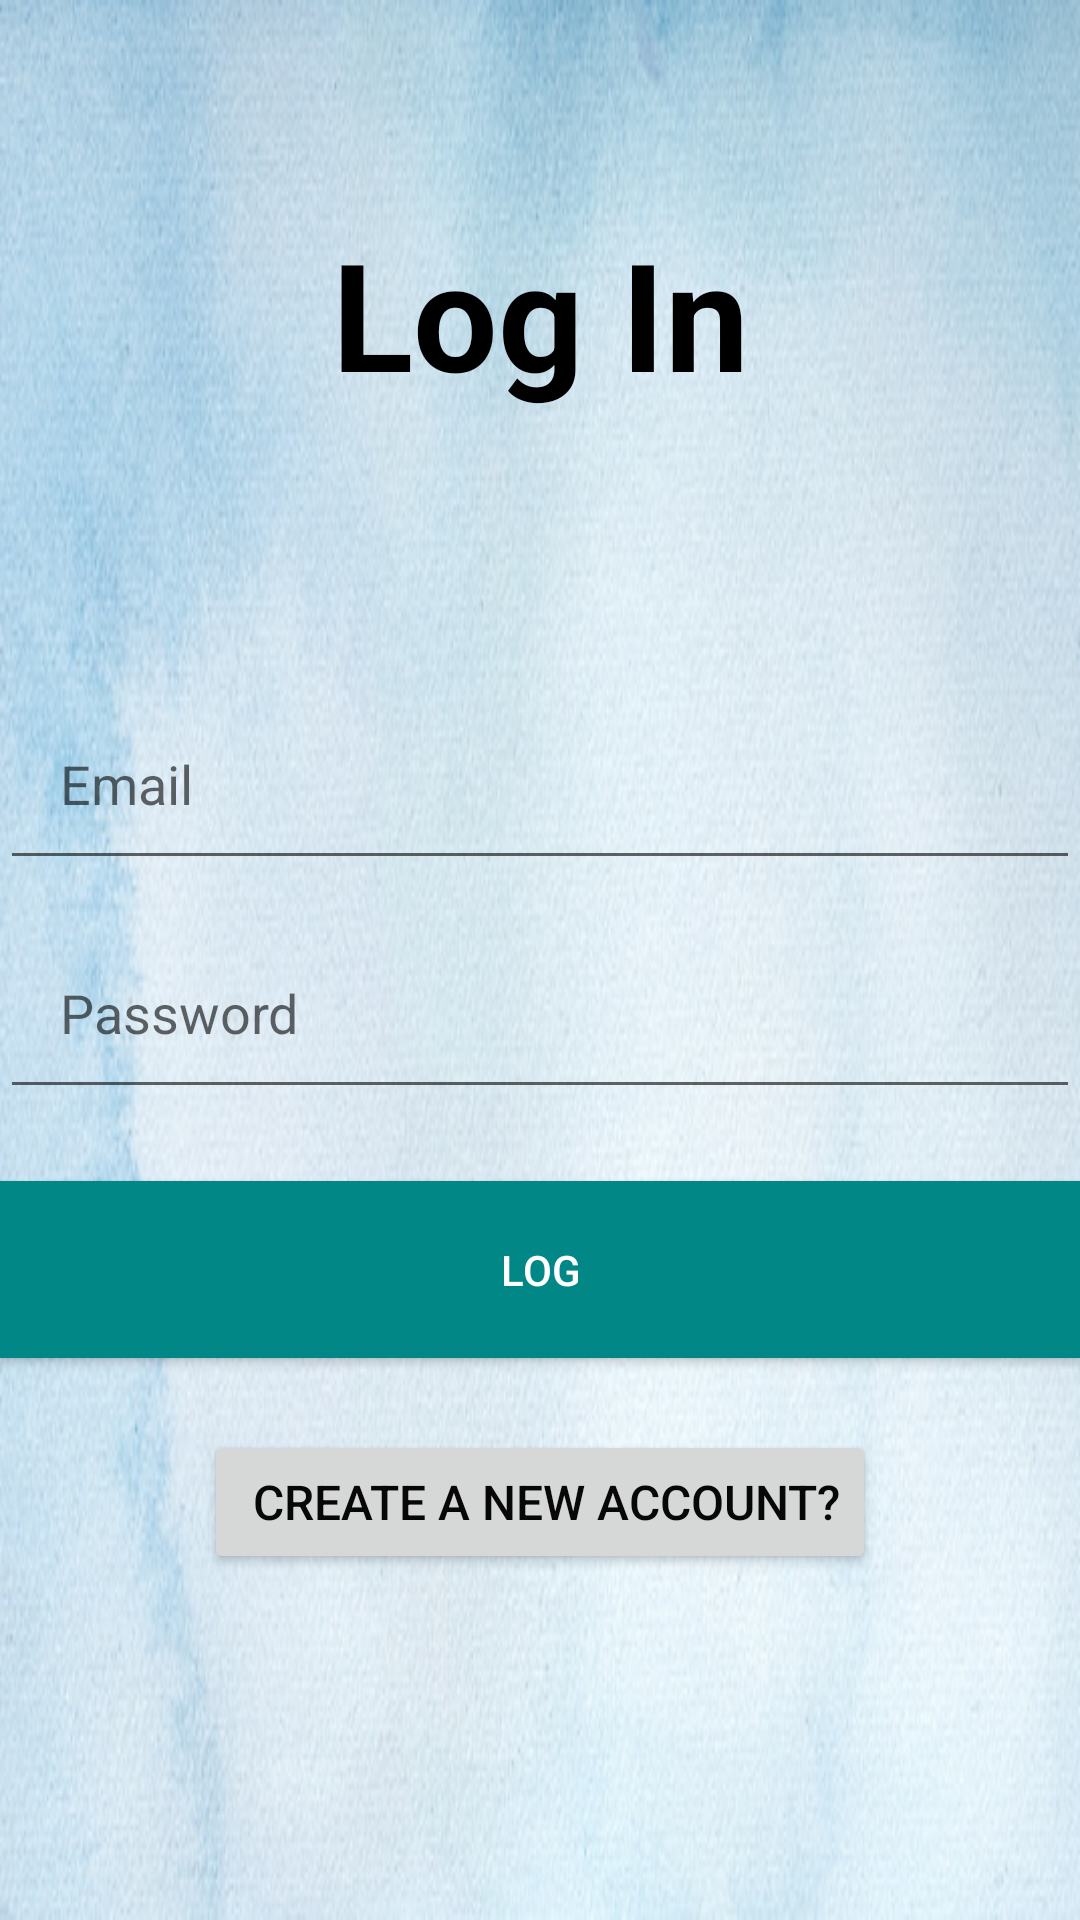

The Android layout XML behind this screen, and the referenced resources:
<!-- AndroidManifest.xml: application theme Theme.PotholeDetectionApp -->
<!-- res/layout/activity_main_log_in.xml -->
<RelativeLayout xmlns:android="http://schemas.android.com/apk/res/android"
    android:layout_width="match_parent"
    android:layout_height="match_parent"
    android:background="@drawable/background"
    >


    <TextView
        android:id="@+id/logintitle"
        android:layout_width="386dp"
        android:layout_height="69dp"
        android:layout_marginTop="70dp"
        android:gravity="center"
        android:text="Log In"
        android:textColor="@color/black"
        android:textSize="50dp"
        android:textStyle="bold">

    </TextView>


    <EditText
        android:id="@+id/editTextEmail"
        android:layout_width="match_parent"
        android:layout_height="wrap_content"
        android:layout_below="@id/logintitle"
        android:layout_marginTop="90dp"
        android:hint="Email"
        android:padding="20dp" />

    <EditText
        android:id="@+id/editTextPassword"
        android:layout_width="match_parent"
        android:layout_height="wrap_content"
        android:layout_below="@id/editTextEmail"
        android:layout_marginTop="12dp"
        android:hint="Password"
        android:inputType="textPassword"
        android:padding="20dp" />

    <Button
        android:id="@+id/buttonlog"
        android:layout_width="match_parent"
        android:layout_height="wrap_content"
        android:layout_below="@id/editTextPassword"
        android:layout_marginTop="24dp"
        android:background="@color/teal_700"
        android:padding="20dp"
        android:text="log"
        android:textColor="#ffffff" />

    <Button
        android:id="@+id/buttonLogReg"
        android:layout_width="wrap_content"
        android:layout_height="wrap_content"
        android:layout_below="@id/buttonlog"
        android:layout_centerHorizontal="true"
        android:layout_marginTop="24dp"
        android:text=" Create a new account?"
        android:textColor="#070707"
        android:textSize="16sp" />

</RelativeLayout>
<!-- resources referenced by this layout -->
<resources>
  <!-- drawable background: jpg bitmap (drawable, 74864 bytes) -->
  <style name="Theme.PotholeDetectionApp" parent="Theme.AppCompat.Light.DarkActionBar">
          
          <item name="colorPrimary">@color/purple_500</item>
          <item name="colorPrimaryDark">@color/purple_700</item>
          <item name="colorAccent">@color/teal_200</item>
          
      </style>
  <!-- not gathered from this repository: default colours our renderer supplied (Android Studio template values) -->
  <color name="purple_500">#FF6200EE</color>
  <color name="purple_700">#FF3700B3</color>
  <color name="teal_200">#FF03DAC5</color>
  <color name="teal_700">#FF018786</color>
  <color name="black">#FF000000</color>
</resources>
